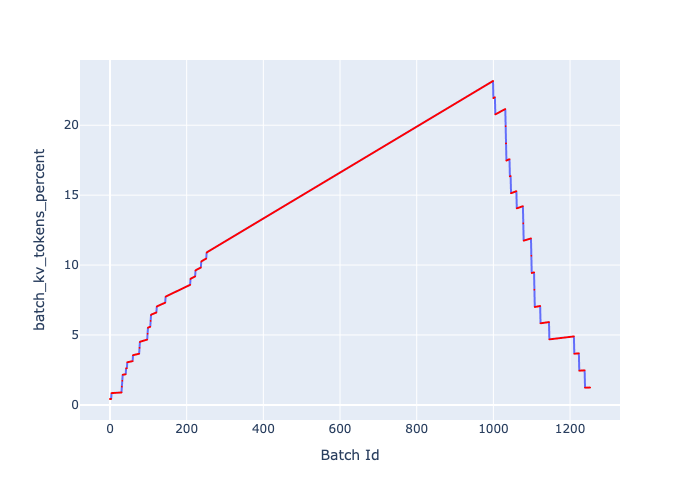

Values plotted in this chart, from the file beside it:
, Batch Id, batch_kv_tokens_percent
0, 0, 0.4211
1, 1, 0.4219
2, 2, 0.4227
3, 3, 0.4236
4, 4, 0.8438
5, 5, 0.8463
6, 6, 0.8479
7, 7, 0.8496
8, 8, 0.8512
9, 9, 0.8529
10, 10, 0.8545
11, 11, 0.8562
12, 12, 0.8578
13, 13, 0.8594
14, 14, 0.8611
15, 15, 0.8627
16, 16, 0.8644
17, 17, 0.866
18, 18, 0.8676
19, 19, 0.8693
20, 20, 0.8709
21, 21, 0.8726
22, 22, 0.8742
23, 23, 0.8759
24, 24, 0.8775
25, 25, 0.8791
26, 26, 0.8808
27, 27, 0.8824
28, 28, 0.8841
29, 29, 0.8857
30, 30, 0.8873
31, 31, 1.308
32, 32, 1.729
33, 33, 2.15
34, 34, 2.16
35, 35, 2.164
36, 36, 2.168
37, 37, 2.172
38, 38, 2.176
39, 39, 2.18
40, 40, 2.184
41, 41, 2.188
42, 42, 2.609
43, 43, 2.618
44, 44, 2.623
45, 45, 3.043
46, 46, 3.054
47, 47, 3.059
48, 48, 3.065
49, 49, 3.071
50, 50, 3.077
51, 51, 3.082
52, 52, 3.088
53, 53, 3.094
54, 54, 3.1
55, 55, 3.105
56, 56, 3.111
57, 57, 3.117
58, 58, 3.123
59, 59, 3.128
... 1,193 more rows
